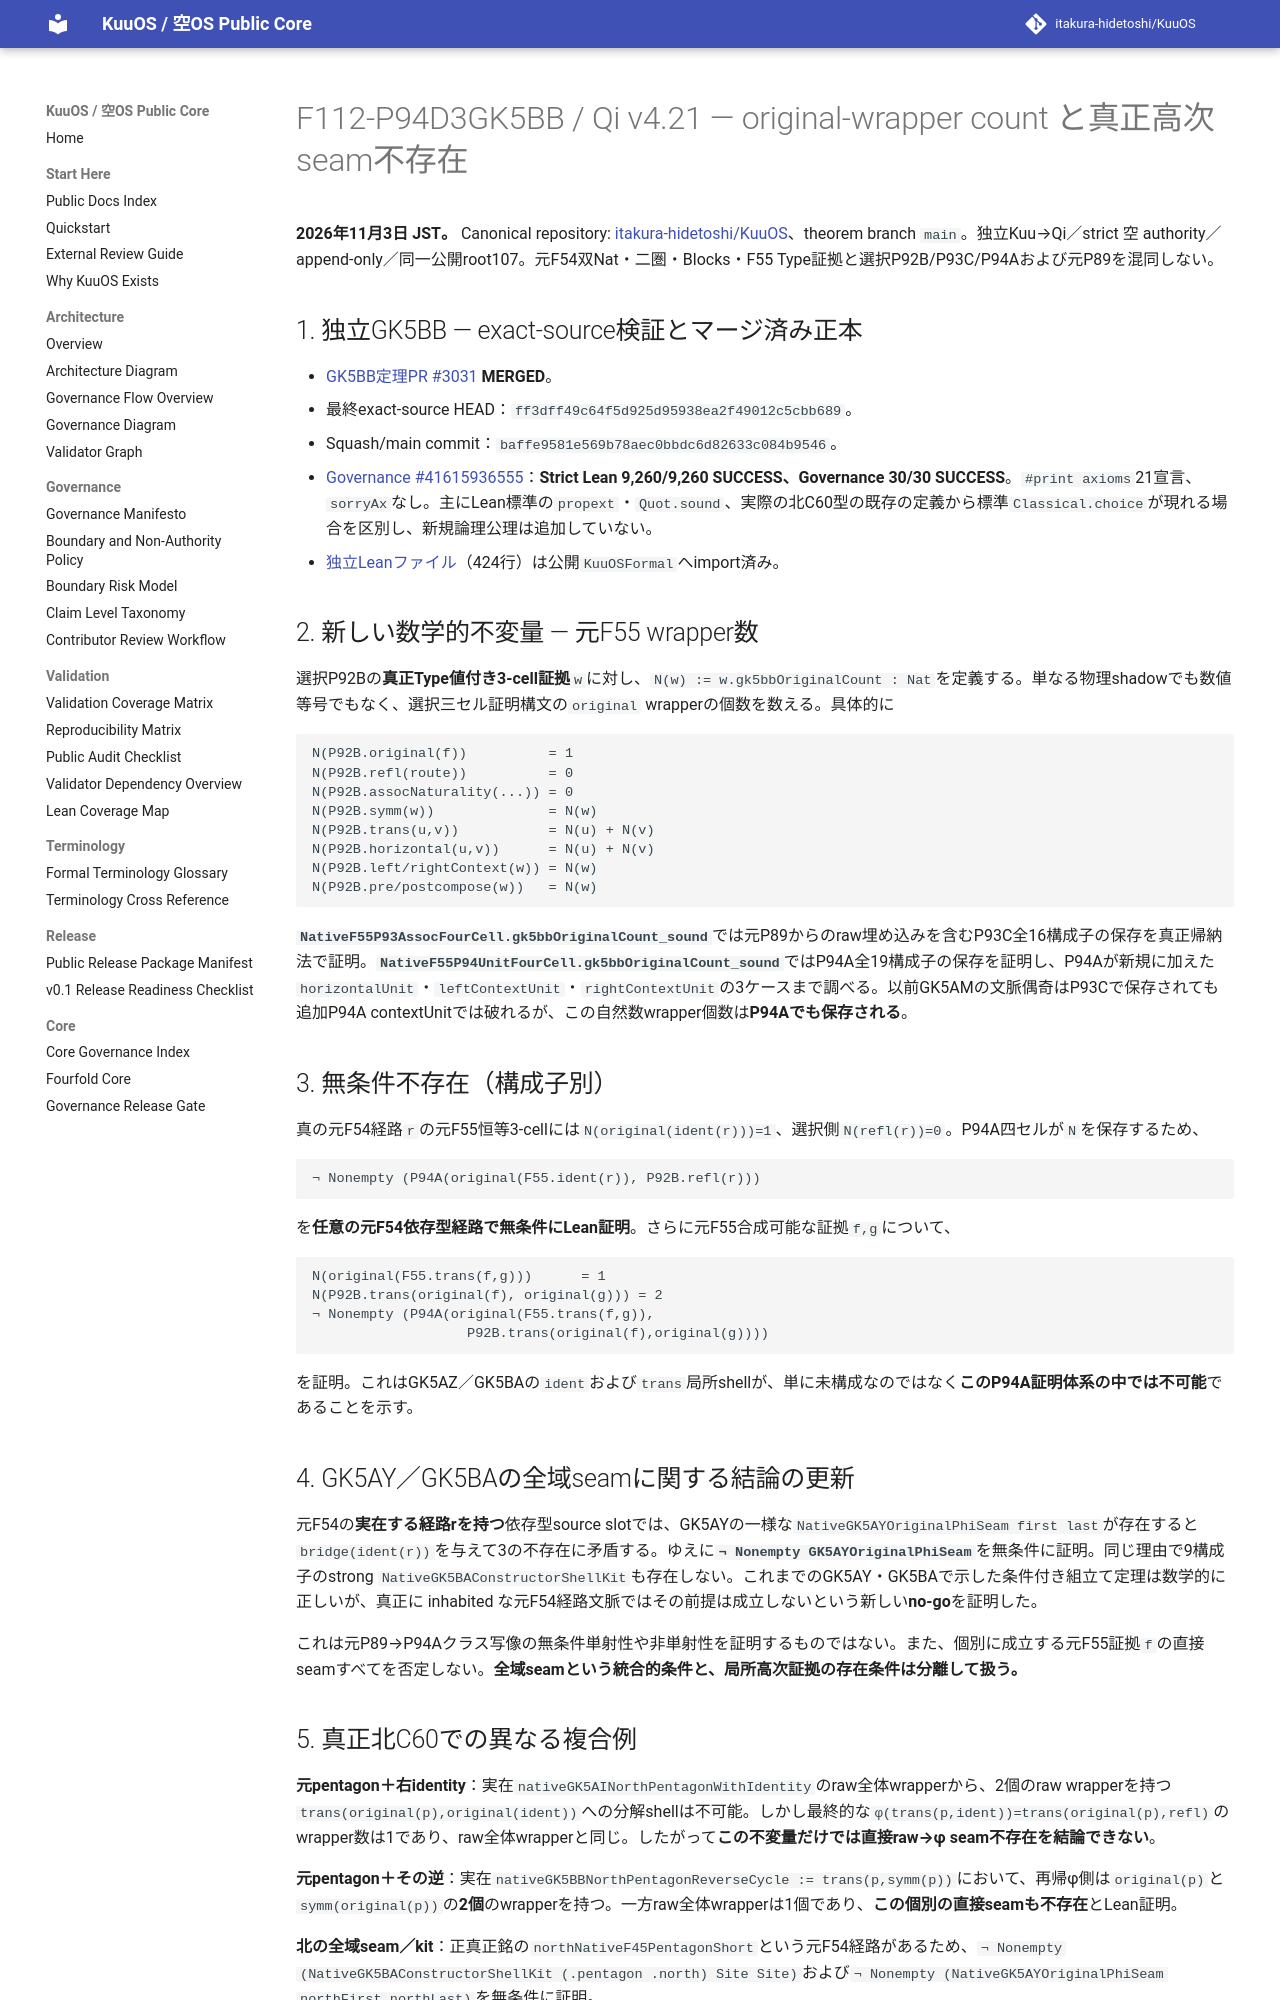

repository: itakura-hidetoshi/KuuOS · page: formal/GK5BB-Qi-v4_21-original-wrapper-count-no-go/index.html · generator: mkdocs

# F112-P94D3GK5BB / Qi v4.21 — original-wrapper count と真正高次seam不存在

**2026年11月3日 JST。** Canonical repository: [itakura-hidetoshi/KuuOS](https://github.com/itakura-hidetoshi/KuuOS)、theorem branch `main`。独立Kuu→Qi／strict 空 authority／append-only／同一公開root107。元F54双Nat・二圏・Blocks・F55 Type証拠と選択P92B/P93C/P94Aおよび元P89を混同しない。

## 1. 独立GK5BB — exact-source検証とマージ済み正本

- [GK5BB定理PR #3031](https://github.com/itakura-hidetoshi/KuuOS/pull/3031) **MERGED**。
- 最終exact-source HEAD：`ff3dff49c64f5d925d95938ea2f49012c5cbb689`。
- Squash/main commit：`baffe9581e569b78aec0bbdc6d82633c084b9546`。
- [Governance #41615936555](https://github.com/itakura-hidetoshi/KuuOS/actions/runs/41615936555)：**Strict Lean 9,260/9,260 SUCCESS、Governance 30/30 SUCCESS**。`#print axioms`21宣言、`sorryAx`なし。主にLean標準の`propext`・`Quot.sound`、実際の北C60型の既存の定義から標準`Classical.choice`が現れる場合を区別し、新規論理公理は追加していない。
- [独立Leanファイル](../../formal/Kuu/F112/PolygonNativeC60AQFullPentagonPhysicalNativeGK5BBOriginalWrapperCountObstruction.lean)（424行）は公開`KuuOSFormal`へimport済み。

## 2. 新しい数学的不変量 — 元F55 wrapper数

選択P92Bの**真正Type値付き3-cell証拠**`w`に対し、`N(w) := w.gk5bbOriginalCount : Nat`を定義する。単なる物理shadowでも数値等号でもなく、選択三セル証明構文の`original` wrapperの個数を数える。具体的に

```text
N(P92B.original(f))          = 1
N(P92B.refl(route))          = 0
N(P92B.assocNaturality(...)) = 0
N(P92B.symm(w))              = N(w)
N(P92B.trans(u,v))           = N(u) + N(v)
N(P92B.horizontal(u,v))      = N(u) + N(v)
N(P92B.left/rightContext(w)) = N(w)
N(P92B.pre/postcompose(w))   = N(w)
```

**`NativeF55P93AssocFourCell.gk5bbOriginalCount_sound`**では元P89からのraw埋め込みを含むP93C全16構成子の保存を真正帰納法で証明。**`NativeF55P94UnitFourCell.gk5bbOriginalCount_sound`**ではP94A全19構成子の保存を証明し、P94Aが新規に加えた`horizontalUnit`・`leftContextUnit`・`rightContextUnit`の3ケースまで調べる。以前GK5AMの文脈偶奇はP93Cで保存されても追加P94A contextUnitでは破れるが、この自然数wrapper個数は**P94Aでも保存される**。

## 3. 無条件不存在（構成子別）

真の元F54経路`r`の元F55恒等3-cellには`N(original(ident(r)))=1`、選択側`N(refl(r))=0`。P94A四セルが`N`を保存するため、

```text
¬ Nonempty (P94A(original(F55.ident(r)), P92B.refl(r)))
```

を**任意の元F54依存型経路で無条件にLean証明**。さらに元F55合成可能な証拠`f,g`について、

```text
N(original(F55.trans(f,g)))      = 1
N(P92B.trans(original(f), original(g))) = 2
¬ Nonempty (P94A(original(F55.trans(f,g)),
                   P92B.trans(original(f),original(g))))
```

を証明。これはGK5AZ／GK5BAの`ident`および`trans`局所shellが、単に未構成なのではなく**このP94A証明体系の中では不可能**であることを示す。

## 4. GK5AY／GK5BAの全域seamに関する結論の更新

元F54の**実在する経路rを持つ**依存型source slotでは、GK5AYの一様な`NativeGK5AYOriginalPhiSeam first last`が存在すると`bridge(ident(r))`を与えて3の不存在に矛盾する。ゆえに**`¬ Nonempty GK5AYOriginalPhiSeam`**を無条件に証明。同じ理由で9構成子のstrong `NativeGK5BAConstructorShellKit`も存在しない。これまでのGK5AY・GK5BAで示した条件付き組立て定理は数学的に正しいが、真正に inhabited な元F54経路文脈ではその前提は成立しないという新しい**no-go**を証明した。

これは元P89→P94Aクラス写像の無条件単射性や非単射性を証明するものではない。また、個別に成立する元F55証拠`f`の直接seamすべてを否定しない。**全域seamという統合的条件と、局所高次証拠の存在条件は分離して扱う。**

## 5. 真正北C60での異なる複合例

**元pentagon＋右identity**：実在`nativeGK5AINorthPentagonWithIdentity`のraw全体wrapperから、2個のraw wrapperを持つ`trans(original(p),original(ident))`への分解shellは不可能。しかし最終的な`φ(trans(p,ident))=trans(original(p),refl)`のwrapper数は1であり、raw全体wrapperと同じ。したがって**この不変量だけでは直接raw→φ seam不存在を結論できない**。

**元pentagon＋その逆**：実在`nativeGK5BBNorthPentagonReverseCycle := trans(p,symm(p))`において、再帰φ側は`original(p)`と`symm(original(p))`の**2個**のwrapperを持つ。一方raw全体wrapperは1個であり、**この個別の直接seamも不存在**とLean証明。

**北の全域seam／kit**：正真正銘の`northNativeF45PentagonShort`という元F54経路があるため、`¬ Nonempty (NativeGK5BAConstructorShellKit (.pentagon .north) Site Site)`および`¬ Nonempty (NativeGK5AYOriginalPhiSeam northFirst northLast)`を無条件に証明。
